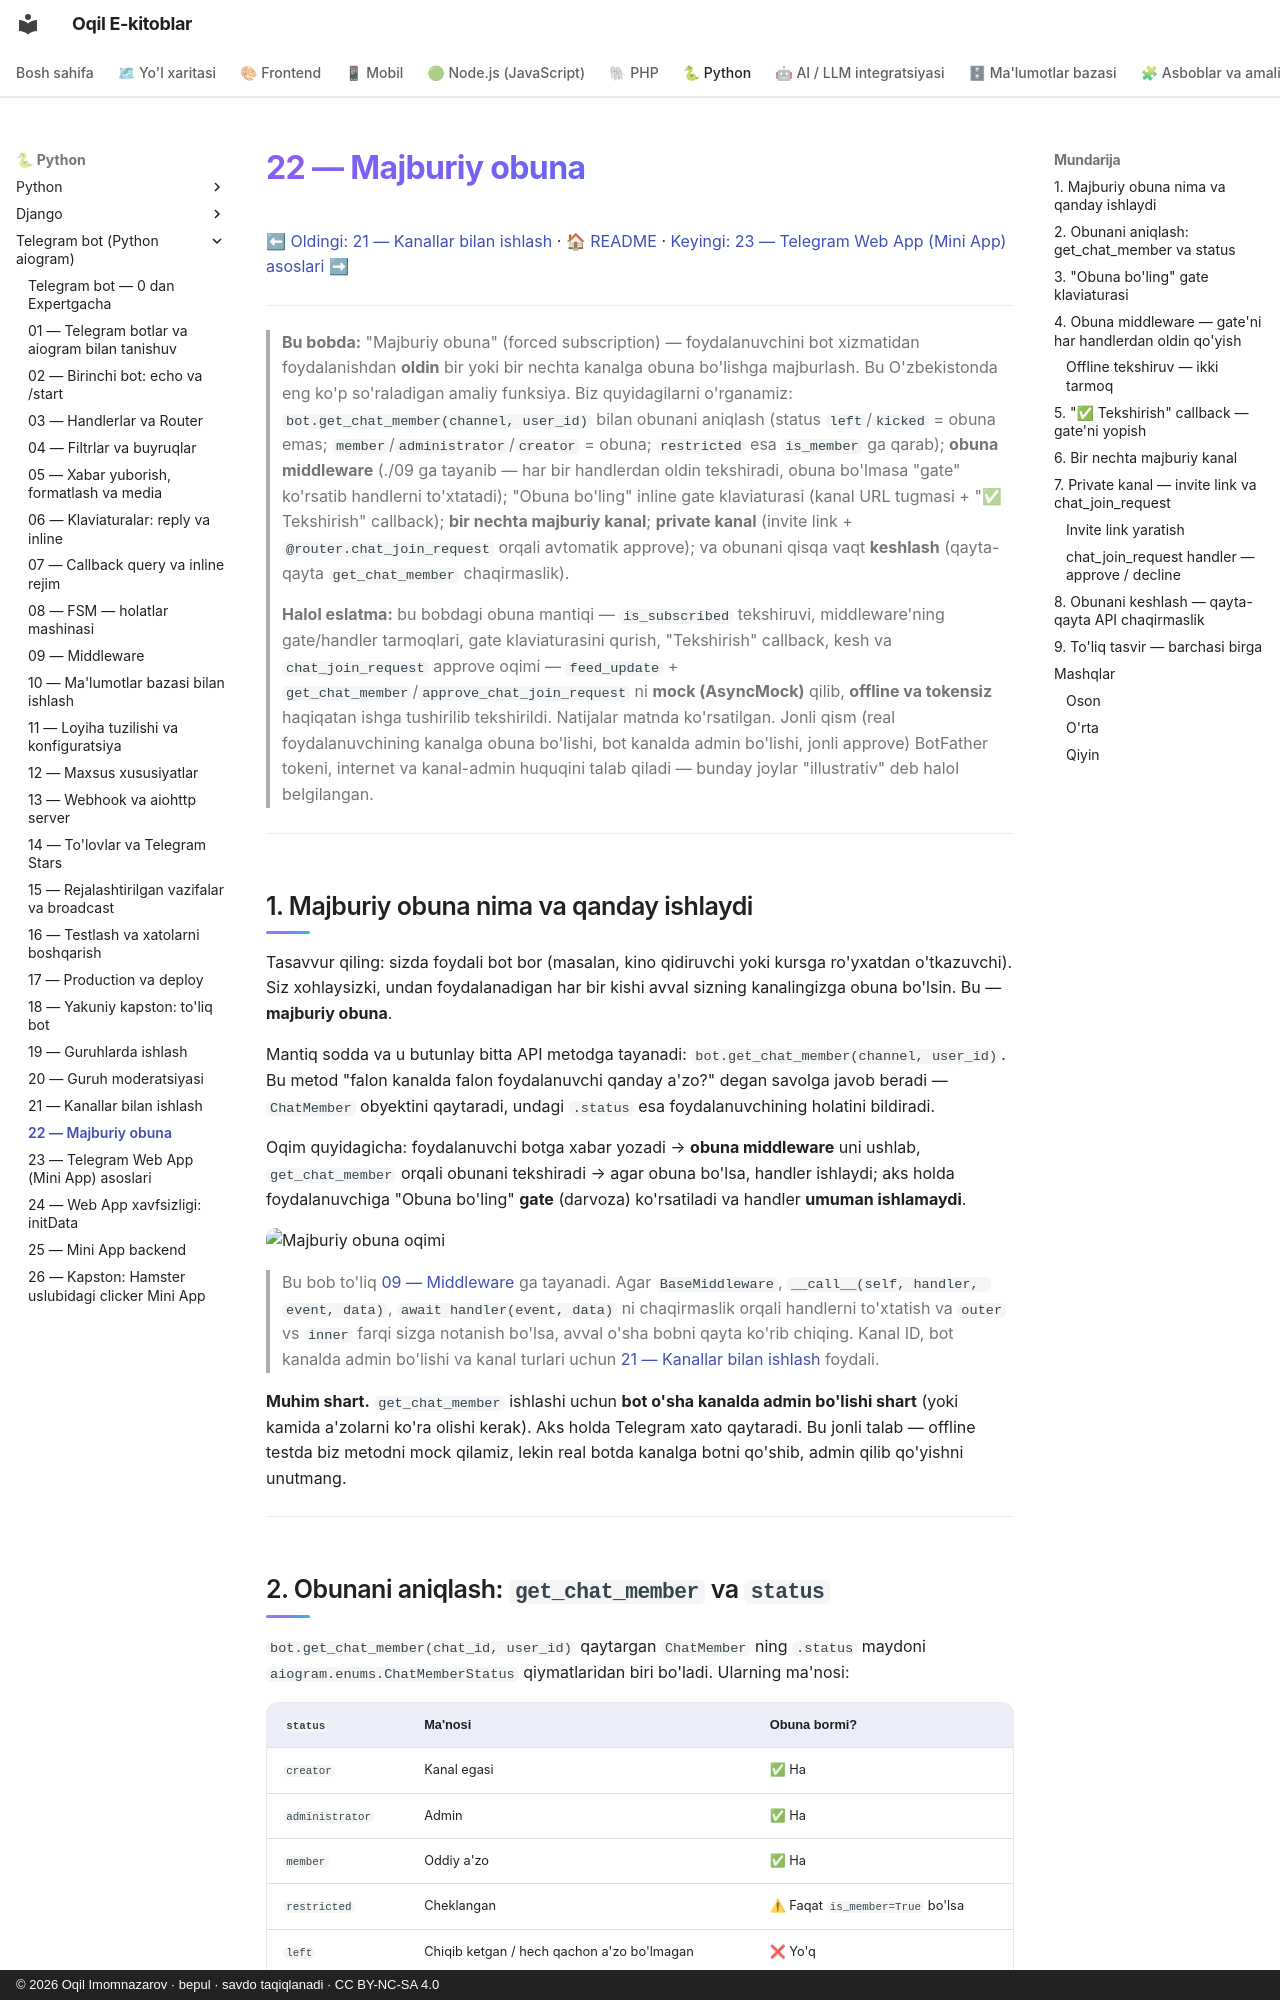

repository: iOqil/e-book · page: tgbot-python/22-majburiy-obuna/index.html · generator: mkdocs · copyright: © 2026 Oqil Imomnazarov · bepul · savdo taqiqlanadi · CC BY-NC-SA 4.0

# 22 — Majburiy obuna

[⬅ Oldingi: 21 — Kanallar bilan ishlash](./21-kanallar.md) · [🏠 README](./README.md) · [Keyingi: 23 — Telegram Web App (Mini App) asoslari ➡](./23-webapp-asoslari.md)

---

> **Bu bobda:** "Majburiy obuna" (forced subscription) — foydalanuvchini bot xizmatidan foydalanishdan **oldin** bir yoki bir nechta kanalga obuna bo'lishga majburlash. Bu O'zbekistonda eng ko'p so'raladigan amaliy funksiya. Biz quyidagilarni o'rganamiz: `bot.get_chat_member(channel, user_id)` bilan obunani aniqlash (status `left`/`kicked` = obuna emas; `member`/`administrator`/`creator` = obuna; `restricted` esa `is_member` ga qarab); **obuna middleware** (./09 ga tayanib — har bir handlerdan oldin tekshiradi, obuna bo'lmasa "gate" ko'rsatib handlerni to'xtatadi); "Obuna bo'ling" inline gate klaviaturasi (kanal URL tugmasi + "✅ Tekshirish" callback); **bir nechta majburiy kanal**; **private kanal** (invite link + `@router.chat_join_request` orqali avtomatik approve); va obunani qisqa vaqt **keshlash** (qayta-qayta `get_chat_member` chaqirmaslik).
>
> **Halol eslatma:** bu bobdagi obuna mantiqi — `is_subscribed` tekshiruvi, middleware'ning gate/handler tarmoqlari, gate klaviaturasini qurish, "Tekshirish" callback, kesh va `chat_join_request` approve oqimi — `feed_update` + `get_chat_member`/`approve_chat_join_request` ni **mock (AsyncMock)** qilib, **offline va tokensiz** haqiqatan ishga tushirilib tekshirildi. Natijalar matnda ko'rsatilgan. Jonli qism (real foydalanuvchining kanalga obuna bo'lishi, bot kanalda admin bo'lishi, jonli approve) BotFather tokeni, internet va kanal-admin huquqini talab qiladi — bunday joylar "illustrativ" deb halol belgilangan.

---

## 1. Majburiy obuna nima va qanday ishlaydi

Tasavvur qiling: sizda foydali bot bor (masalan, kino qidiruvchi yoki kursga ro'yxatdan o'tkazuvchi). Siz xohlaysizki, undan foydalanadigan har bir kishi avval sizning kanalingizga obuna bo'lsin. Bu — **majburiy obuna**.

Mantiq sodda va u butunlay bitta API metodga tayanadi: `bot.get_chat_member(channel, user_id)`. Bu metod "falon kanalda falon foydalanuvchi qanday a'zo?" degan savolga javob beradi — `ChatMember` obyektini qaytaradi, undagi `.status` esa foydalanuvchining holatini bildiradi.

Oqim quyidagicha: foydalanuvchi botga xabar yozadi → **obuna middleware** uni ushlab, `get_chat_member` orqali obunani tekshiradi → agar obuna bo'lsa, handler ishlaydi; aks holda foydalanuvchiga "Obuna bo'ling" **gate** (darvoza) ko'rsatiladi va handler **umuman ishlamaydi**.

![Majburiy obuna oqimi](rasmlar/tg22-obuna-oqimi.svg)

> Bu bob to'liq [09 — Middleware](./09-middleware.md) ga tayanadi. Agar `BaseMiddleware`, `__call__(self, handler, event, data)`, `await handler(event, data)` ni chaqirmaslik orqali handlerni to'xtatish va `outer` vs `inner` farqi sizga notanish bo'lsa, avval o'sha bobni qayta ko'rib chiqing. Kanal ID, bot kanalda admin bo'lishi va kanal turlari uchun [21 — Kanallar bilan ishlash](./21-kanallar.md) foydali.

**Muhim shart.** `get_chat_member` ishlashi uchun **bot o'sha kanalda admin bo'lishi shart** (yoki kamida a'zolarni ko'ra olishi kerak). Aks holda Telegram xato qaytaradi. Bu jonli talab — offline testda biz metodni mock qilamiz, lekin real botda kanalga botni qo'shib, admin qilib qo'yishni unutmang.

---
